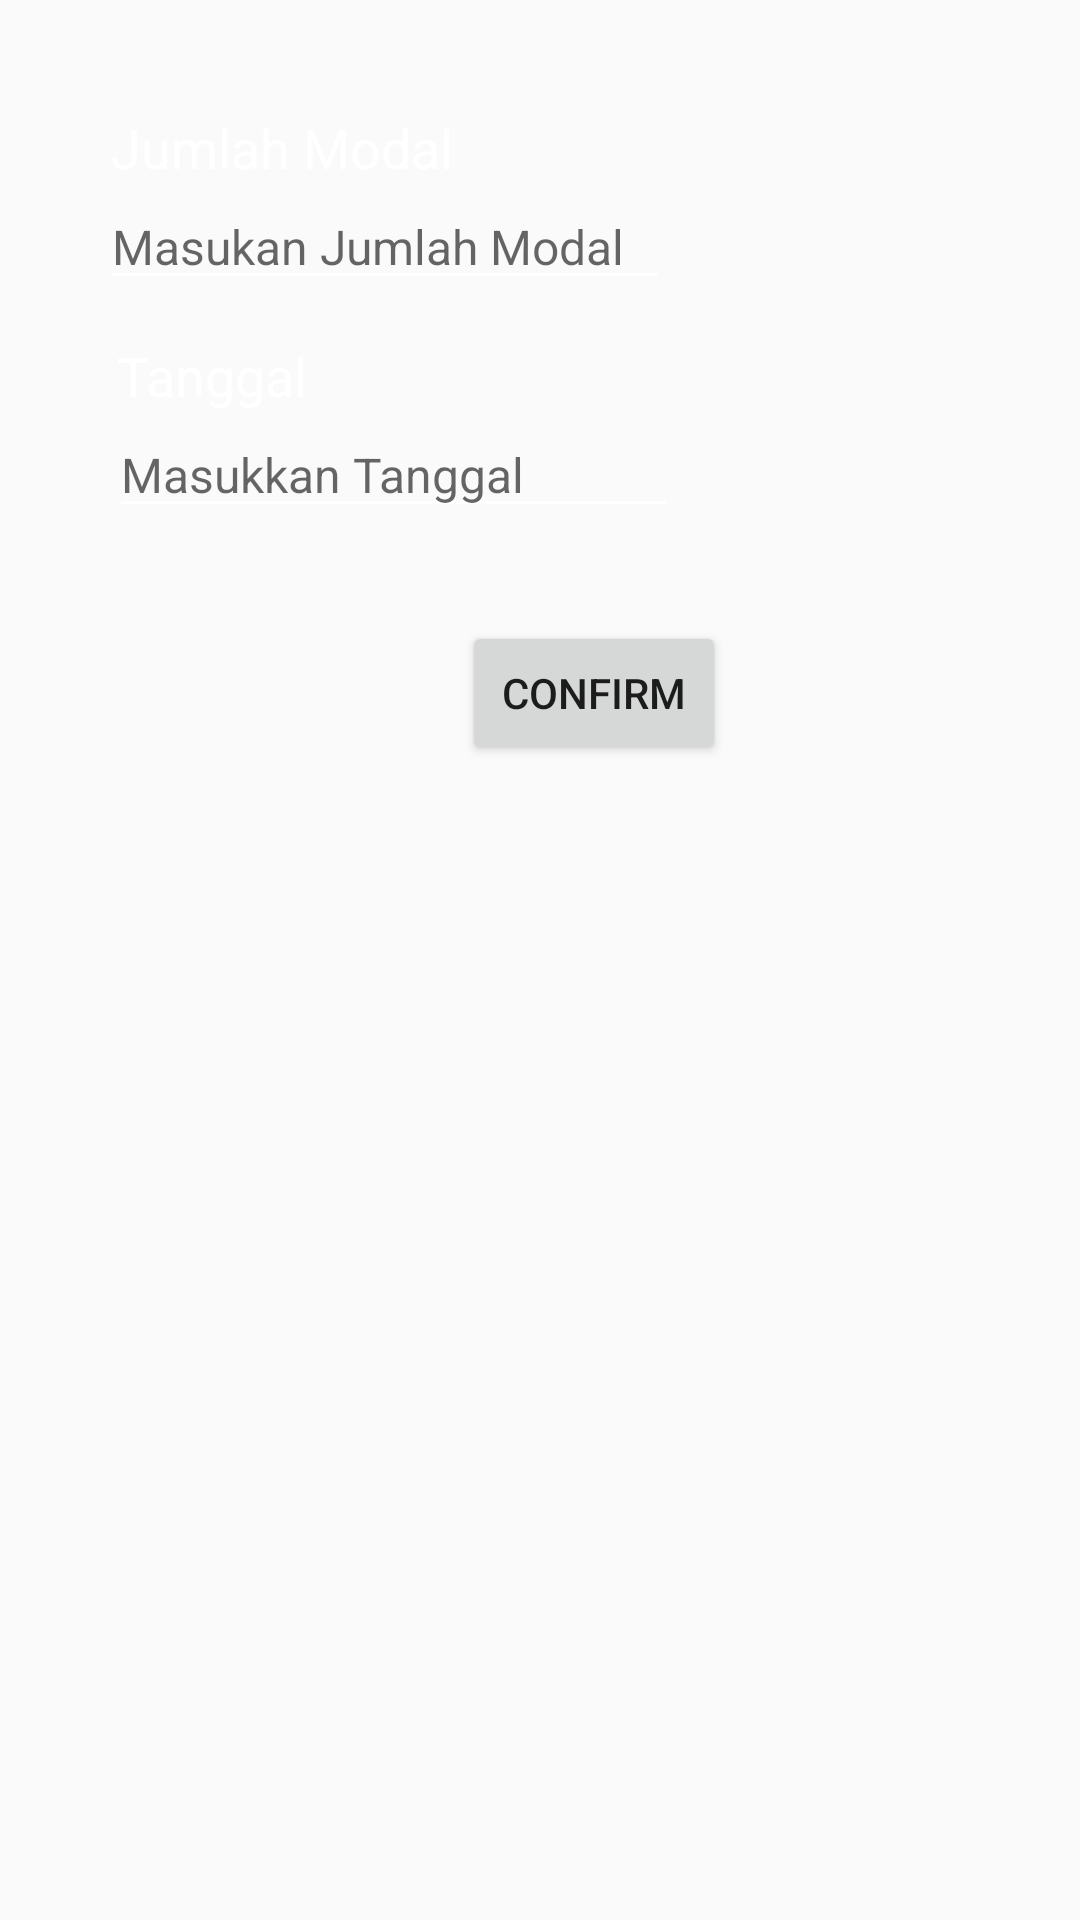

The Android layout XML behind this screen, and the referenced resources:
<!-- AndroidManifest.xml: application theme AppTheme -->
<!-- res/layout/in_modal.xml -->
<?xml version="1.0" encoding="utf-8"?>
<RelativeLayout xmlns:android="http://schemas.android.com/apk/res/android"

    android:layout_width="match_parent"

    android:layout_height="match_parent"

    android:id="@+id/in_modal"

    android:background="@drawable/background">


    <EditText

        android:id="@+id/tglModal"

        android:layout_width="wrap_content"

        android:layout_height="wrap_content"

        android:layout_below="@+id/textView31"

        android:layout_alignStart="@+id/textView31"

        android:layout_marginStart="-1dp"

        android:layout_marginTop="76dp"

        android:backgroundTint="@color/text"

        android:ems="10"

        android:hint="Masukkan Tanggal"

        android:inputType="number"

        android:textColor="@color/text"
        android:textSize="16sp" />

    <TextView

        android:id="@+id/textView64"

        android:layout_width="wrap_content"

        android:layout_height="wrap_content"

        android:layout_alignParentStart="true"

        android:layout_alignParentTop="true"

        android:layout_marginStart="39dp"

        android:layout_marginTop="113dp"

        android:text="Tanggal"

        android:textColor="@color/text"

        android:textSize="18sp" />

    <TextView

        android:id="@+id/textView31"

        android:layout_width="wrap_content"

        android:layout_height="wrap_content"

        android:layout_alignParentStart="true"

        android:layout_alignParentTop="true"

        android:layout_marginStart="37dp"

        android:layout_marginTop="37dp"

        android:text="Jumlah Modal"

        android:textSize="18sp"

        android:textColor="@color/text"/>


    <EditText

        android:id="@+id/in_jmodal"

        android:layout_width="wrap_content"

        android:layout_height="wrap_content"

        android:layout_below="@+id/textView31"

        android:layout_alignStart="@+id/textView31"

        android:layout_marginStart="-4dp"

        android:layout_marginTop="0dp"

        android:backgroundTint="@color/text"

        android:ems="10"

        android:hint="Masukan Jumlah Modal"

        android:inputType="number"

        android:textColor="@color/text"
        android:textSize="16sp" />

    <Button

        android:id="@+id/but_confModal"

        android:layout_width="wrap_content"

        android:layout_height="wrap_content"

        android:layout_alignParentTop="true"

        android:layout_marginStart="3dp"

        android:layout_marginTop="207dp"
        android:layout_toEndOf="@+id/textView31"
        android:text="Confirm" />

</RelativeLayout>
<!-- resources referenced by this layout -->
<resources>
  <color name="text">#ffffff</color>
  <style name="AppTheme" parent="Theme.AppCompat.Light.DarkActionBar">
          
          <item name="colorPrimary">#795548</item>
          <item name="colorPrimaryDark">#4b2c20</item>
          <item name="colorAccent">#795548</item>
      </style>
</resources>
